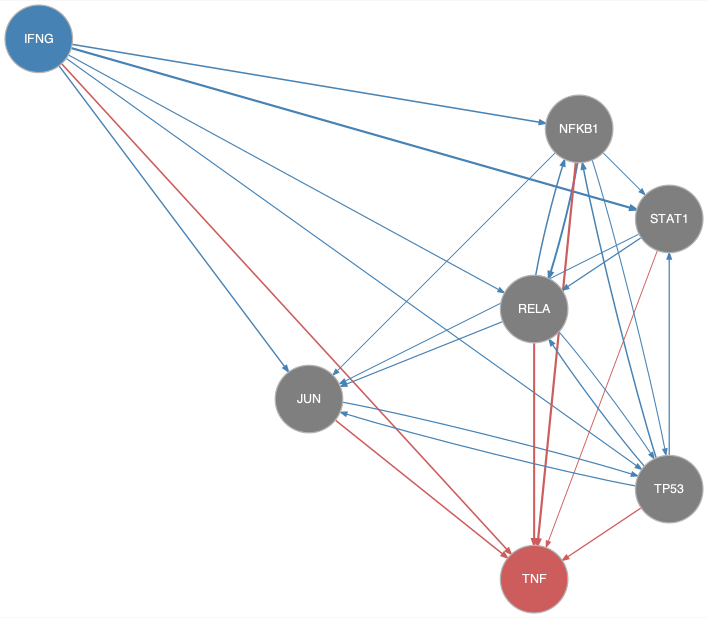

The table this chart was drawn from, first rows:
from	to
IFNG	JUN
IFNG	NFKB1
IFNG	RELA
IFNG	STAT1
IFNG	TP53
JUN	TP53
NFKB1	JUN
NFKB1	RELA
NFKB1	STAT1
NFKB1	TP53
RELA	JUN
RELA	NFKB1
RELA	TP53
STAT1	JUN
STAT1	RELA
TP53	JUN
TP53	NFKB1
TP53	RELA
TP53	STAT1
IFNG	TNF
JUN	TNF
NFKB1	TNF
RELA	TNF
STAT1	TNF
TP53	TNF
